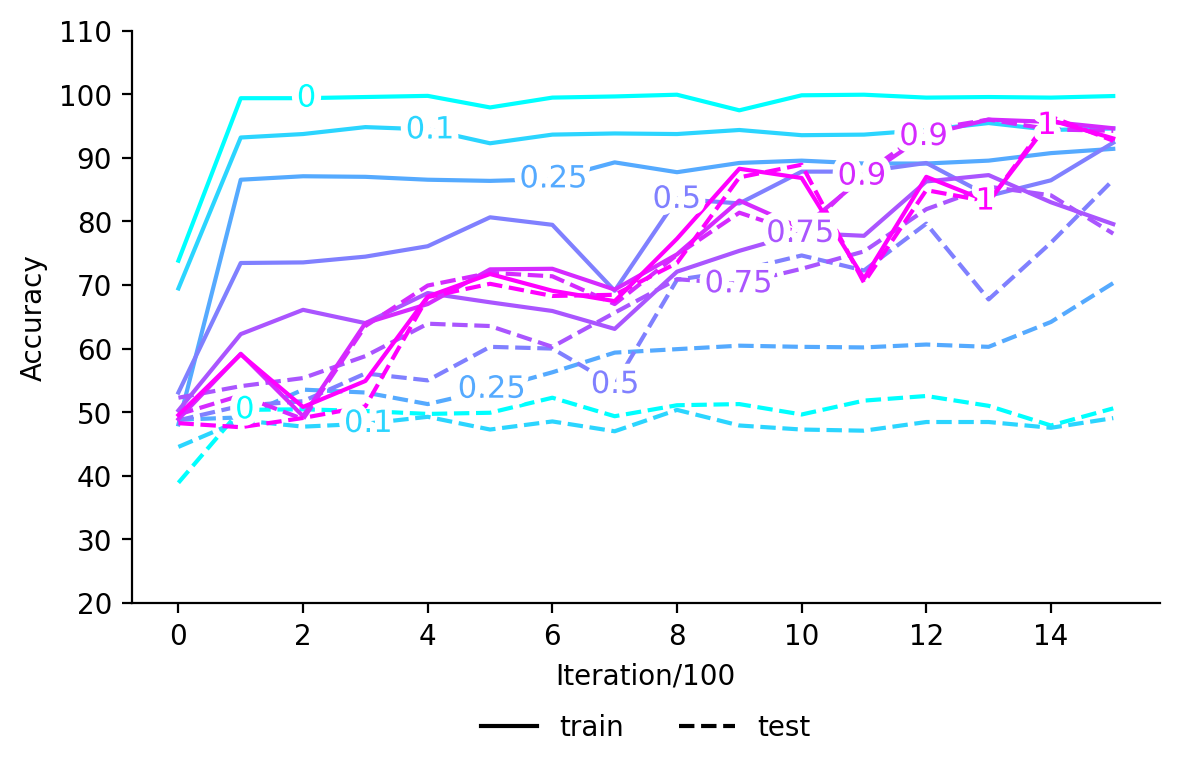

The file beside this chart, header and first rows:
, train_0, test_0, train_0.1, test_0.1, train_0.25, test_0.25, train_0.5, test_0.5, train_0.75, test_0.75, train_0.9, test_0.9, train_1, test_1
0, 73.82, 38.91, , , , , , , , , , , , 
1, 99.36, 50.36, , , , , , , , , , , , 
2, 99.36, 50.45, , , , , , , , , , , , 
3, 99.55, 50.18, , , , , , , , , , , , 
4, 99.73, 49.73, , , , , , , , , , , , 
5, 97.91, 49.91, , , , , , , , , , , , 
6, 99.45, 52.27, , , , , , , , , , , , 
7, 99.64, 49.36, , , , , , , , , , , , 
8, 99.91, 51.09, , , , , , , , , , , , 
9, 97.45, 51.27, , , , , , , , , , , , 
10, 99.82, 49.64, , , , , , , , , , , , 
11, 99.91, 51.82, , , , , , , , , , , , 
12, 99.45, 52.55, , , , , , , , , , , , 
13, 99.55, 51.0, , , , , , , , , , , , 
14, 99.45, 47.91, , , , , , , , , , , , 
15, 99.7, 50.6, , , , , , , , , , , , 
0, , , 69.45, 44.55, , , , , , , , , , 
1, , , 93.18, 48.73, , , , , , , , , , 
2, , , 93.73, 47.73, , , , , , , , , , 
3, , , 94.82, 48.18, , , , , , , , , , 
4, , , 94.45, 49.27, , , , , , , , , , 
5, , , 92.27, 47.27, , , , , , , , , , 
6, , , 93.64, 48.55, , , , , , , , , , 
7, , , 93.82, 47.0, , , , , , , , , , 
8, , , 93.73, 50.36, , , , , , , , , , 
9, , , 94.36, 47.91, , , , , , , , , , 
10, , , 93.55, 47.27, , , , , , , , , , 
11, , , 93.64, 47.09, , , , , , , , , , 
12, , , 94.36, 48.45, , , , , , , , , , 
13, , , 95.45, 48.45, , , , , , , , , , 
14, , , 94.36, 47.55, , , , , , , , , , 
15, , , 94.6, 49.07, , , , , , , , , , 
0, , , , , 48.09, 48.82, , , , , , , , 
1, , , , , 86.55, 49.18, , , , , , , , 
2, , , , , 87.09, 53.55, , , , , , , , 
3, , , , , 87.0, 53.09, , , , , , , , 
4, , , , , 86.55, 51.27, , , , , , , , 
5, , , , , 86.36, 53.55, , , , , , , , 
6, , , , , 86.64, 56.27, , , , , , , , 
7, , , , , 89.27, 59.36, , , , , , , , 
8, , , , , 87.73, 59.91, , , , , , , , 
9, , , , , 89.18, 60.45, , , , , , , , 
10, , , , , 89.55, 60.27, , , , , , , , 
11, , , , , 89.09, 60.18, , , , , , , , 
12, , , , , 89.09, 60.64, , , , , , , , 
13, , , , , 89.55, 60.27, , , , , , , , 
14, , , , , 90.73, 64.18, , , , , , , , 
15, , , , , 91.4, 70.3, , , , , , , , 
0, , , , , , , 53.09, 48.73, , , , , , 
1, , , , , , , 73.45, 51.0, , , , , , 
2, , , , , , , 73.55, 51.73, , , , , , 
3, , , , , , , 74.45, 56.09, , , , , , 
4, , , , , , , 76.09, 55.0, , , , , , 
5, , , , , , , 80.64, 60.27, , , , , , 
6, , , , , , , 79.45, 60.0, , , , , , 
7, , , , , , , 69.09, 54.27, , , , , , 
8, , , , , , , 83.55, 70.82, , , , , , 
9, , , , , , , 82.82, 72.27, , , , , , 
10, , , , , , , 87.82, 74.64, , , , , , 
11, , , , , , , 87.82, 72.27, , , , , , 
... 52 more rows
